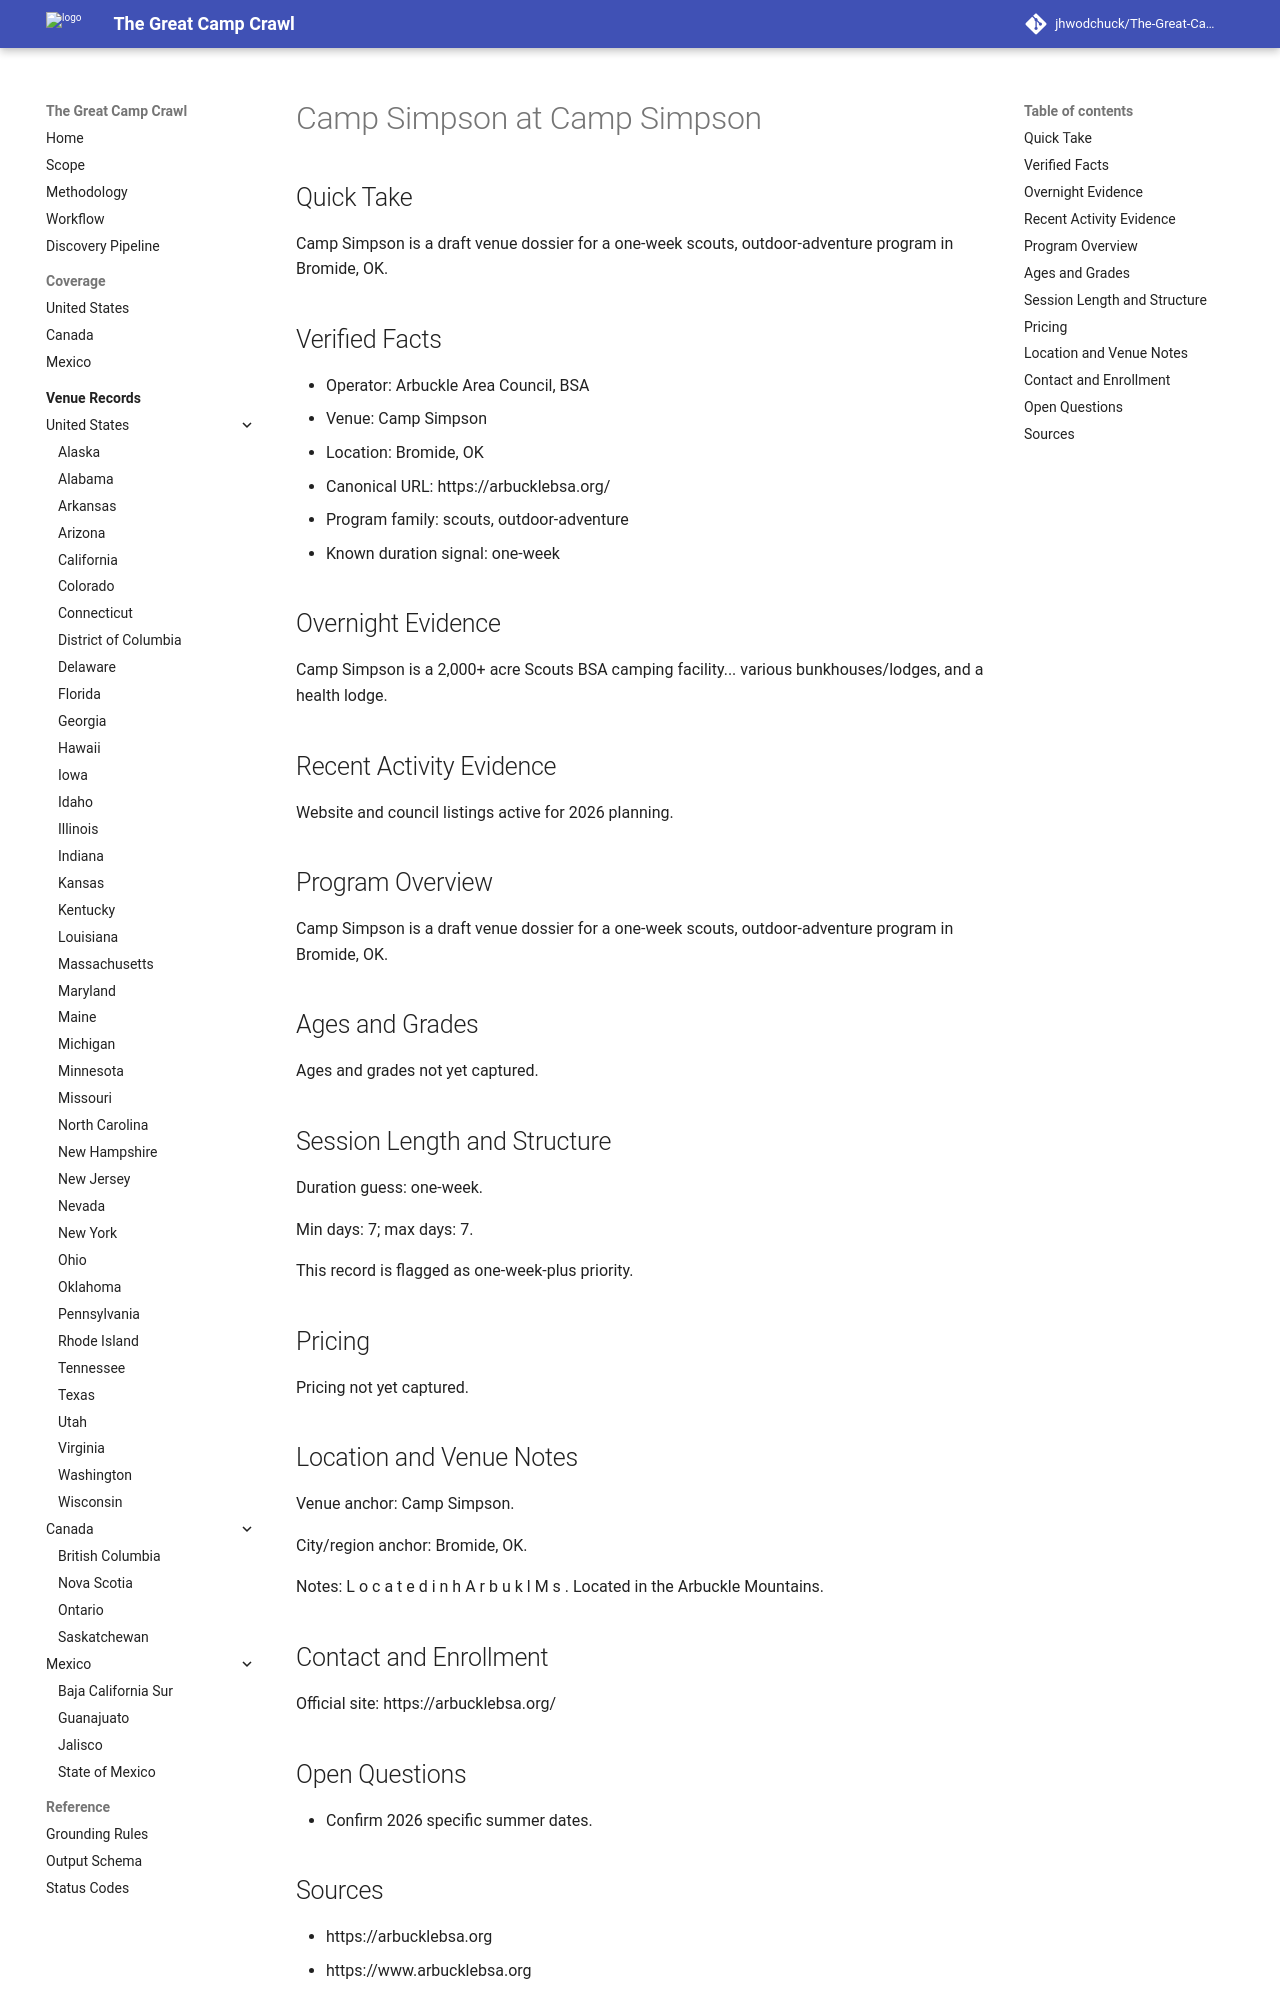

repository: jhwodchuck/The-Great-Camp-Crawl · page: camps/us/ok/camp-simpson--us-ok-bromide-camp-simpson--cand-us-ok-bromide-camp-simpson-camp-simpson/index.html · generator: mkdocs

---
record_id: cand-us-ok-bromide-camp-simpson-camp-simpson
camp_id: camp-simpson
venue_id: us-ok-bromide-camp-simpson
name: Camp Simpson
display_name: Camp Simpson at Camp Simpson
country: US
country_name: United States
region: OK
region_name: Oklahoma
city: Bromide
venue_name: Camp Simpson
program_family:
- scouts
- outdoor-adventure
camp_types:
- overnight
priority_flags:
  college_precollege: false
  one_week_plus: true
languages_found:
- en
source_language_primary: en
activity_status: unknown
activity_evidence_window_months: 24
duration:
  min_days: 7
  max_days: 7
pricing:
  currency: USD
  amount_min: null
  amount_max: null
  boarding_included: null
ages:
  min: null
  max: null
grades:
  min: null
  max: null
operator:
  name: Arbuckle Area Council, BSA
  type: camp-operator
website:
  canonical_url: https://arbucklebsa.org
  admissions_url: null
  session_dates_url: https://arbucklebsa.org
  pricing_url: null
contact:
  email: null
  phone: null
location:
  address: null
  postal_code: null
  latitude: null
  longitude: null
verification:
  overnight_confirmed: true
  active_past_2_years_confirmed: false
  confidence: medium
  last_verified: '2026-04-13'
evidence:
  overnight_source_url: https://arbucklebsa.org
  recent_activity_source_url: null
  duration_source_url: https://arbucklebsa.org
  pricing_source_url: null
tags:
- us
- ok
- bromide
- scouts
- outdoor-adventure
- overnight
draft_status: draft
---

# Camp Simpson at Camp Simpson

## Quick Take
Camp Simpson is a draft venue dossier for a one-week scouts, outdoor-adventure program in Bromide, OK.

## Verified Facts
- Operator: Arbuckle Area Council, BSA
- Venue: Camp Simpson
- Location: Bromide, OK
- Canonical URL: https://arbucklebsa.org/
- Program family: scouts, outdoor-adventure
- Known duration signal: one-week

## Overnight Evidence
Camp Simpson is a 2,000+ acre Scouts BSA camping facility... various bunkhouses/lodges, and a health lodge.

## Recent Activity Evidence
Website and council listings active for 2026 planning.

## Program Overview
Camp Simpson is a draft venue dossier for a one-week scouts, outdoor-adventure program in Bromide, OK.

## Ages and Grades
Ages and grades not yet captured.

## Session Length and Structure
Duration guess: one-week.

Min days: 7; max days: 7.

This record is flagged as one-week-plus priority.

## Pricing
Pricing not yet captured.

## Location and Venue Notes
Venue anchor: Camp Simpson.

City/region anchor: Bromide, OK.

Notes: L o c a t e d i n h A r b u k l M s . Located in the Arbuckle Mountains.

## Contact and Enrollment
Official site: https://arbucklebsa.org/
